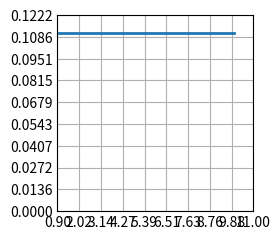

This chart was generated by the following Python code:

import matplotlib.pyplot as plt
import numpy as np
# Import math Library
import math 
class UniformRectangular:
    def __init__(self, left_endpoint, right_endpoint) -> None:
        self.left_endpoint = left_endpoint
        self.right_endpoint = right_endpoint
    def pdf(self):
        plt.style.use('_mpl-gallery')
        # make data
        x = np.linspace(self.left_endpoint,  self.right_endpoint, 100)
        y = np.full_like(x,1/(self.right_endpoint - self.left_endpoint))
        # plot
        fig, ax = plt.subplots()
        ax.plot(x, y, linewidth=2.0)
        ax.set(xlim=(self.left_endpoint * 0.9, self.right_endpoint * 1.1), xticks=np.linspace(self.left_endpoint * 0.9, self.right_endpoint * 1.1, 10),
            ylim=(0, 1.1/(self.right_endpoint - self.left_endpoint)), yticks=np.linspace(0, 1.1/(self.right_endpoint - self.left_endpoint), 10))
        plt.show()
UniformRectangular(1, 10).pdf()